Run: headless pygame with SDL's dummy video driver; simulated clock (each Clock.tick advances the game by its frame time, no real sleeping); random seed 0; keys injected as events and as key.get_pressed() state; no mouse input.
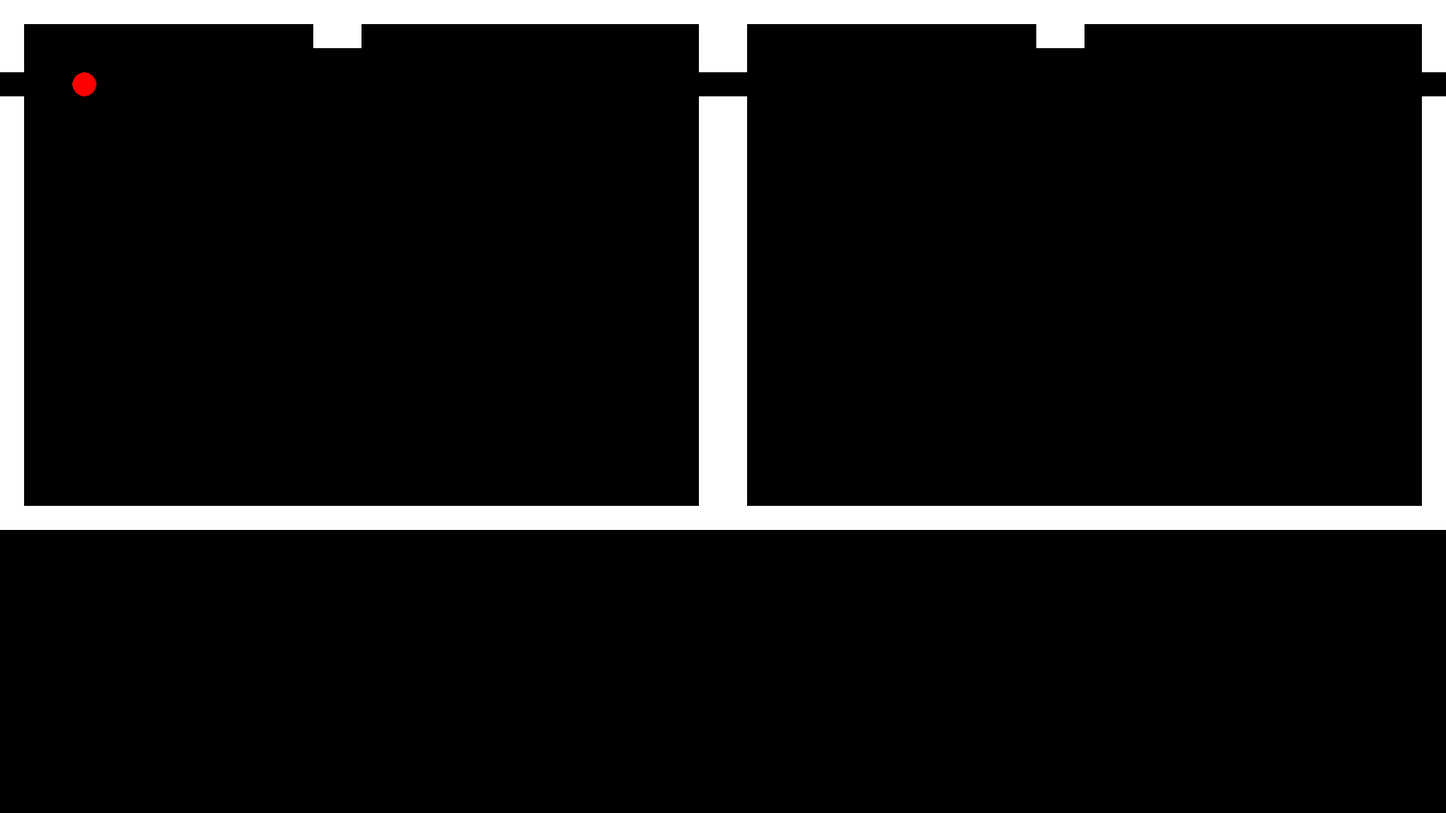
Frame 1 of 4 · flips 1–60 · no input
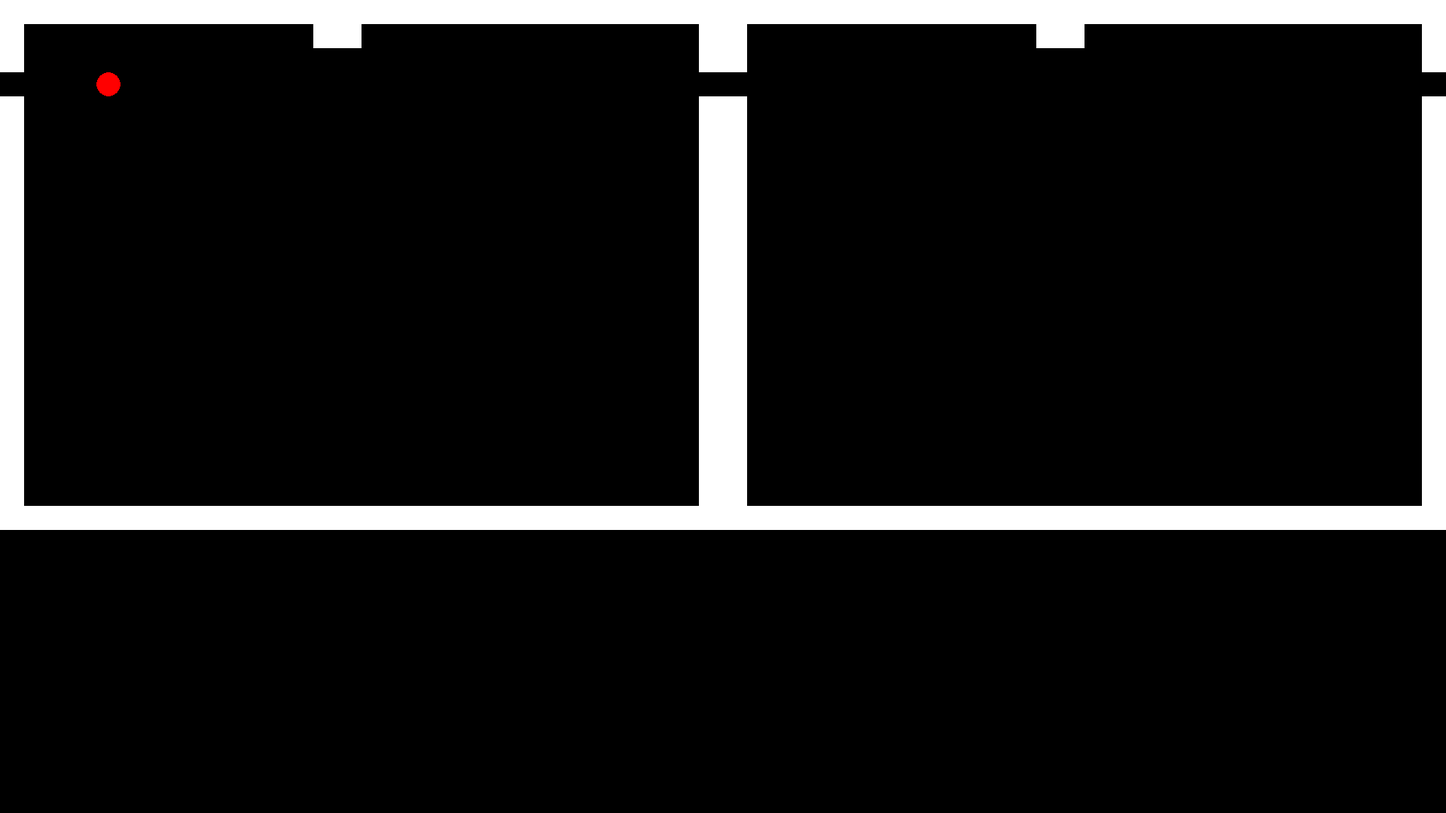
Frame 2 of 4 · flips 61–180 · tapped SPACE, RETURN · held RIGHT (→), D
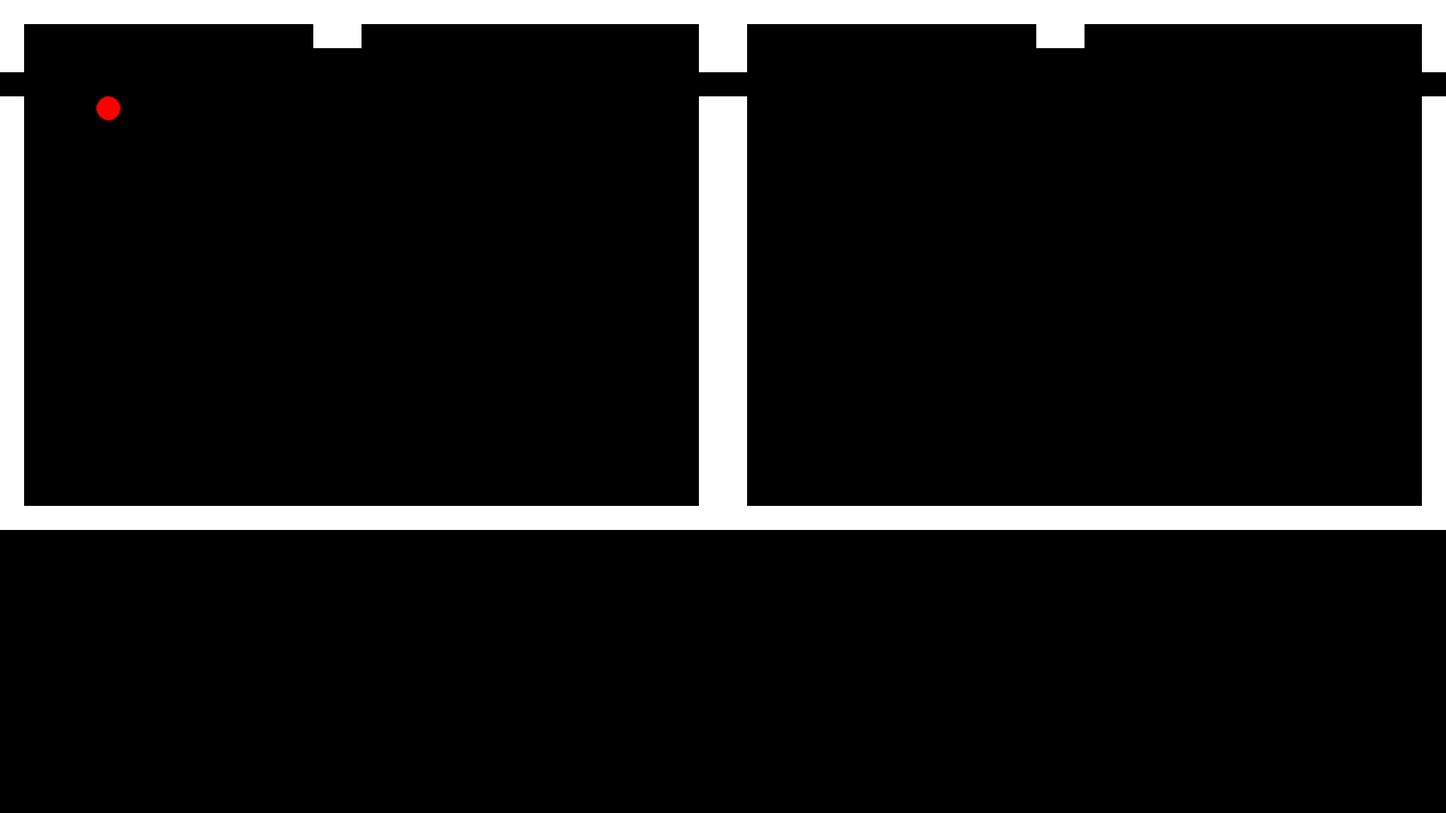
Frame 3 of 4 · flips 181–300 · held DOWN (↓), S
Frame 4 of 4 · flips 301–420 · held LEFT (←), A, UP (↑), W · screen same as frame 1, image omitted

The pygame program that drew these frames:

import pygame
import sys

# Constants
SCREEN_WIDTH = 1920
SCREEN_HEIGHT = 1080
TILE_SIZE = 32

m = 2
# Example map
game_map = [
    "##############################" * m,
    "#............##..............#" * m,
    "#............................#" * m,
    "....P........................." * m,
    "#............................#" * m,
    "#............................#" * m,
    "#............................#" * m,
    "#............................#" * m,
    "#............................#" * m,
    "#............................#" * m,
    "#............................#" * m,
    "#............................#" * m,
    "#............................#" * m,
    "#............................#" * m,
    "#............................#" * m,
    "#............................#" * m,
    "#............................#" * m,
    "#............................#" * m,
    "#............................#" * m,
    "#............................#" * m,
    "#............................#" * m,
    "##############################" * m,
]

# Define colors
BLACK = (0, 0, 0)
WHITE = (255, 255, 255)

UP, DOWN, LEFT, RIGHT = (0, -1), (0, 1), (-1, 0), (1, 0)

# Define the Player class
class Player:
    def __init__(self, x, y):
        self.x = x
        self.y = y

    def can_move(self, dir: tuple) -> bool:
        dx, dy = dir
        x, y = self.x + dx, self.y + dy
        return 0 <= x < MAP_WIDTH and 0 <= y < MAP_HEIGHT and game_map[y][x] != '#'

    def move(self, dx, dy):
        self.x += dx
        self.y += dy

# Initialize Pygame
pygame.init()
screen = pygame.display.set_mode((SCREEN_WIDTH, SCREEN_HEIGHT))
pygame.display.set_caption("Auto-Scrolling Map")

# Create the player
player = Player(3, 3)

# Main game loop
running = True
while running:
    # Handle events
    for event in pygame.event.get():
        if event.type == pygame.QUIT:
            running = False
        elif event.type == pygame.KEYDOWN:
            if event.key == pygame.K_UP and player.can_move(UP):
                player.move(0, -1)
            elif event.key == pygame.K_DOWN and player.can_move(DOWN):
                player.move(0, 1)
            elif event.key == pygame.K_LEFT and player.can_move(LEFT):
                player.move(-1, 0)
            elif event.key == pygame.K_RIGHT and player.can_move(RIGHT):
                player.move(1, 0)


    MAP_WIDTH, MAP_HEIGHT = len(game_map[0]), len(game_map)

    # Calculate the viewport position based on the player's position
    viewport_x = max(0, min(player.x - SCREEN_WIDTH // (2 * TILE_SIZE), MAP_WIDTH - SCREEN_WIDTH // TILE_SIZE))
    viewport_y = max(0, min(player.y - SCREEN_HEIGHT // (2 * TILE_SIZE), MAP_HEIGHT - SCREEN_HEIGHT // TILE_SIZE))

    # Clear the screen
    screen.fill(BLACK)


    # Draw the portion of the map that falls within the viewport
    for y in range(viewport_y, min(MAP_HEIGHT, viewport_y + SCREEN_HEIGHT // TILE_SIZE + 1)):
        for x in range(viewport_x, min(MAP_WIDTH, viewport_x + SCREEN_WIDTH // TILE_SIZE + 1)):
            if game_map[y][x] == "#":
                pygame.draw.rect(screen, WHITE, (x * TILE_SIZE - viewport_x * TILE_SIZE, y * TILE_SIZE - viewport_y * TILE_SIZE, TILE_SIZE, TILE_SIZE))

    # Draw the player
    pygame.draw.circle(screen, (255, 0, 0), ((player.x - viewport_x) * TILE_SIZE + TILE_SIZE // 2, (player.y - viewport_y) * TILE_SIZE + TILE_SIZE // 2), TILE_SIZE // 2)

    # Update the display
    pygame.display.flip()

    # Cap the frame rate
    pygame.time.Clock().tick(60)

# Quit Pygame
pygame.quit()
sys.exit()
